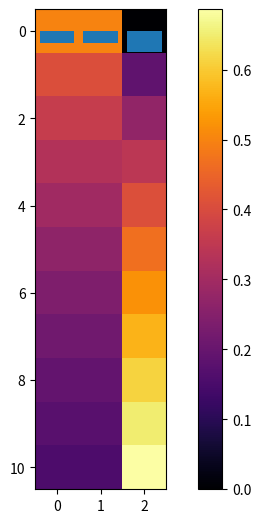

Here is the Python script that generated this plot:
#!/usr/bin/env python
# coding: utf-8

# In[80]:


import numpy as np
import matplotlib.pyplot as plt
# add here the libraries you need
from scipy.sparse import csr_matrix
from scipy.sparse.csgraph import connected_components


# In[81]:


def is_well_defined(transition_matrix):
    """Check if the elements sum up to one for every row"""
    threshold = 1e-10
    num_rows = len(transition_matrix)
    for row in range(num_rows):
        acc = sum(transition_matrix[row, :])
        if abs(acc - 1) > threshold: # return false is a row does not sum up to 1
            return False
    return True

def is_in_0_1(p):
    """Check if p is a vector whose elements are in [0,1]"""
    for prob in p:
        if 0 > prob or 1 < prob:
            return False
    return True

def is_prob_vector(p):
    """Check if p is a vector whose elements are in [0,1] and sum up to one"""
    threshold = 1e-10
    acc = 0
    for prob in p:
        acc += prob
    return abs(acc - 1) < threshold and is_in_0_1(p)


# # Discrete Time Markov Chains
# This is an exercise notebook on DTMCs. 
# 
# Remember to revise of the lecture on DTMC before attempting to solve it! 

# ### Models
# 
# Consider few DTMCs, those seen in the lectures and few more:
# 
# 1. A student goes to a concert and alternates between being "dancing" and being "at the bar" until, at a certain point, it goes home which is an absorbing state. Model this scenario as a DTMC, draw the diagram and define the respective transition matrix, called `transition_concert`.  
# 
# Give names to states and use a dictionary to match names with indexes in the matrix.
# 
# 
# Always check that the defined transition matrix is **well-defined**.

# <img src="imgs/party.png" width="300">

# In[82]:


transition_concert = np.array([[0,0.9,0.1],[0.9,0,0.1],[0,0,1]])

states = {"dancing" : 0, "at bar" : 1, "at home" : 2}

print("The stocastic matrix is:\n", transition_concert)

print("Is the matrix well defined?", is_well_defined(transition_concert))

p02 = transition_concert[states["dancing"],states["at home"]]
print("Probability to go home after dancing: ", p02)


# 2. Consider a walker moving randomly along the star graph shown below. The graph is composed of six states. State 6 is the terminal point. 
# 
# <img src="imgs/star_graph.png" width="300">
# 
# Model the movement of the walker as a DTMC. Choose the parameters $a,b,c,d,e,f,e\in (0,1)$ so that the transition matrix, `transition_star`, is well-defined.
# Keep in mind that, ingoing and outgoing transitions can happen with different probabilities.

# In[83]:


def build_walker_matrix(probs):
    """Expects as input a dictionary with the 6 parameters and returns the transition matrix according to the provided diagram"""
    assert is_in_0_1(probs.values()), "Probabilities out of bound."
    transition_star = np.zeros((6,6))
    # Building every node. The indexes are index = node - 1
    # Node 1 (index 0):
    transition_star[0,3] = 1 - probs["a"]
    transition_star[0,4] = probs["a"]
    ##########################################
    # Node 2:
    transition_star[1,5] = probs["b"]
    transition_star[1,2] = probs["c"]
    transition_star[1,4] = 1 - probs["b"] - probs["c"]
    ##########################################
    #Node 3:
    transition_star[2,1] = 1 - probs["d"]
    transition_star[2,3] = probs["d"]
    ##########################################
    # Node 4:
    transition_star[3,0] = probs["e"]
    transition_star[3,2] = 1 - probs["e"]
    ##########################################
    # Node 5:
    transition_star[4,0] = 1 - probs["f"]
    transition_star[4,1] = probs["f"]
    ##########################################
    # Node 6:
    transition_star[5,5] = 1
    ##########################################
    return transition_star

d = {"a" : 0.1, "b" : 0.2, "c" : 0.3, "d": 0.4, "e" : 0.5, "f" : 0.6}
transition_star = build_walker_matrix(d)
print("The parameters are: ", d)
print("The corresponding stocastic matrix is:\n", transition_star)


# 3. A general birth-death chain, `transition_birth_death()`. Define it writing a function that takes `N` as input (the maximum population size) and vectors `p` (the birth probability) and `q` (the death probability) of length N and returns the transition matrix `transition_birth_death`.
# 
# <img src="imgs/birth-death.png" width="600">

# In[84]:


def check_vectors(N,p,q):
    """Function that checks if the vectors for a general birth-death chain of maximum population N are valid"""
    if len(p) != N or len(q) != N: # vectors must be of size N
        return False
    for i in range(N):
        if p[i] + q[i] > 1: # For every state, the sum of the probabilities should not exceed 1
            return False
    return True

def build_transition_birth_death(N, p, q):
    """Function that builds a transition matrix for a general birth-death chain of maximum population N, 
    given the vector of probabilities of birth and death"""
    assert check_vectors(N,p,q), "Wrong vectors."
    assert N > 0, "Negative max population"
    
    transition_birth_death = np.zeros((N,N))
    
    transition_birth_death[0,0] = 1 - p[0]
    transition_birth_death[0,1] = p[0]
    
    for i in range(1,N-1):
        transition_birth_death[i,i-1] = q[i-1]
        transition_birth_death[i,i+1] = p[i]
        transition_birth_death[i,i] = 1 - p[i] - q[i-1]
        
    transition_birth_death[N-1,N-2] = q[N-2]
    transition_birth_death[N-1,N-1] = 1 - q[N-2]
    
    return transition_birth_death


# In[85]:


N = 5
p = np.array([0.2,0.3,0.5,0.6,0.4])
q = np.array([0.6,0.5,0.3,0.2,0.5])

transition_birth_death = build_transition_birth_death(N,p,q)
print("Is the transition matrix well-defined?", is_well_defined(transition_birth_death))
print("The corresponding transition matrix is:")
transition_birth_death


# 4. **Queue model**. Queuing chains model the number of customers in the system as a function of time, and in particular, whether the server(s) can adequately handle the flow of customers. 
# Let $X_n$ be the number of custumers in the system at time $n\in \mathbb{N}$. 
# Define a DTMC that models a queueing system where the costumer propensity to join the system, i.e. the arrival rate, is inversely proportional to the current length of the queue.
# 
# 
# Draw the transitions graph, the transition matrix and explain the details of your model in the two following scenarios:
# 
# 4.1. **Single server**: the service is provided by a single server with service rate $\mu$
# 
# 
# <img src="imgs/xqueue.png" width="300">
# 
# 
# 4.2. $m$ **servers**: the service is provided by $m$ servers each with a service rate $\mu$
# 
# <img src="imgs/xqueue_m_servers.png" width="300">

# ### 4.1: 
# At every time step, at most one person can be served and at most one can arrive.
# #### Arrival distribution
# The probability distribution of the arrival of a new person is dependent on the current state of the chain:
# $$
# p_{X_n} =
# \begin{cases}
#     Be\left(\frac{1}{X_n}\right), & if \ X_n \geq 2 \\
#     1 , & if \ X_n < 2 
# \end{cases}
# $$
# #### Serving distribution
# The probability distribution of a person in queue being served depends on the serving rate of the server. If the serving rate is greater than one, for sure one person will be served at each time step (i.e. the queue will not grow).
# $$
# p_{\mu} =
# \begin{cases}
#     Be\left(\mu\right), & if \ 0 < \mu < 1\\
#     1 , & if \ \mu \geq 1 
# \end{cases}
# $$
# #### Stocastic matrix
# Suppose $0 < \mu < 1$. We have that: <br>
# <ul>
# <li>With probability $ \mu * (1 - \frac{1}{X_n})$ one person is served and no one arrives, i.e. this is $p_{i,i-1}$ <br>
# <li>With probability $ (1 - \mu) * \frac{1}{X_n}$ no one is served and one person arrives, i.e. this is $p_{i,i+1}$ <br>
# <li>With probability $ p_{i,i} = 1 - p_{i,i+1} - p_{i,i-1}$ the queue size remains the same, i.e. one person arrive and one is served or no one is served and no one arrives.
# </ul>

# #### Example: max length = 4
# <img src="imgs/single_server.png" width="500">

# In[97]:


# Example of with mu = 0.5 and max length of queue = 4
mu = 0.5
max_length = 4
queue_single_server = np.zeros((max_length + 1,max_length + 1))
queue_single_server[0,1] = 1
for state in range(1,max_length):
    queue_single_server[state,state - 1] = mu * (1. - 1./state)
    queue_single_server[state,state + 1] = (1 - mu) * (1./state)
    queue_single_server[state,state] = 1 - queue_single_server[state,state - 1] - queue_single_server[state,state + 1]
queue_single_server[max_length,max_length - 1] = mu * (1. - (1./max_length))
queue_single_server[max_length,max_length] = 1 - queue_single_server[max_length,max_length - 1]

print("Example stocastic matrix for a single server queue with max length = 4, mu = 0.5:")
print("Is it well-defined?", is_well_defined(queue_single_server))
queue_single_server


# ### 4.2
# At every time step at most one person can enter the queue, but at most $m$ people can be served, each with probability $\mu$. We have that:<br>
# <ul>
# <li>The probability that no one is served and one person arrives is $p_{i,i+1} = (1 - \mu)^m * \frac{1}{X_n}$
# <li>The probability to reduce the queue by $k < m$ is the probability of $k$ people being served and no one arrives plus the probability that $k+1$ people being served and one person arrives, i.e. $p_{i,i-k} = \mu^k * (1 - \mu)^{m - k} * \left(1-\frac{1}{X_n}\right) + \mu^{k+1} * (1 - \mu)^{m-k-1} * \frac{1}{X_n}$
# <li>The probability to reduce the queue by $m$ is the probability that no one arrives and $m$ people are served, i.e. $p_{i,i-m} = \mu^m * \left(1 - \frac{1}{X_n}\right)$
# <li>The probability that the size of the queue does not change is $p_{i,i} = 1 - p_{i,i+1} - \sum_{k=1}^m p_{i,i-k}$
# </ul>

# #### Example: max length = 6, m = 2
# <img src="imgs/multiple_server.png" width="600">

# In[87]:


# Example of with mu = 0.5, max length of queue = 16, m = 4
mu = 0.5
max_length = 8
m = 3
queue_multiple_server = np.zeros((max_length + 1,max_length + 1))
queue_multiple_server[0,1] = 1
for state in range(1,max_length+1):
    if state != max_length:
        queue_multiple_server[state,state + 1] = (1. - mu)**m * (1./state)
    for k in range(1,m):
        if state - k < 0:
            break;
        queue_multiple_server[state,state - k] = mu**k * (1. - mu)**(m-k) * (1. - (1./state)) +                                                  mu**(k+1) * (1 - mu)**(m-k-1)*(1./state)
    if state - m >= 0:
        queue_multiple_server[state,state - m] = mu**m * (1. - (1./state))
    acc = 0
    queue_multiple_server[state,state] = 1 - sum(queue_multiple_server[state,:])
    
print("Is the stocastic matrix well defined? ", is_well_defined(queue_multiple_server))
print("Example stocastic matrix for a multiple server queue with max length = 8, mu = 0.5 and m = 3:")
queue_multiple_server


# ### Transient probability
# Write a function that takes a DTMC as input (both the transition matrix `transition_model` and the initial probability `prob_init_model`) and the number of steps `n`, and returns the probability `prob_model` of being in each state after `n` steps. Plot the output as an histogram. 
# *Extra*: compute the transient probabilities from time 0 to time `n` and visualize this output as a 2d colormap, with one axis representing states, and the other time. 
# 

# In[98]:


def prob_n_steps(transition_model, prob_init_model, n):
    """Function that computes the vector of probability for a DTMC after n steps."""
    assert n >= 0, "Negative number of steps provided"
    if(n == 0):
        return prob_init_model
    trans_n = transition_model
    for i in range(n):
        trans_n = np.matmul(trans_n,transition_model)
    n_steps = np.matmul(prob_init_model, trans_n)   
    return n_steps

# Extra:
def from_0_to_n(transition_model, prob_init_model, n):
    num_states = len(transition_model)
    matrix = np.zeros((n+1, num_states))
    for i in range(0,n+1):
        matrix[i,:] = prob_n_steps(transition_model,prob_init_model,i)

    plt.imshow(matrix,cmap="inferno")
    plt.colorbar()
    plt.show()
    
    return matrix
    
prob_init_model = np.array([0.5,0.5,0.])
n = 5
n_steps = prob_n_steps(transition_concert, prob_init_model, n)

print("After 5 steps:",n_steps)
fig = plt.figure()
ax = fig.add_axes([0,0,1,1])
states = range(0,transition_concert.shape[0])
ax.bar(states,n_steps)
plt.show()

print("Probabilities from 0 to 10 steps:")
from_0_to_n(transition_concert, prob_init_model, 10)


# ### Reachability (absorption probability) and hitting times.
# Write a function that takes as input:
# - a DTMC (the transition matrix `transition_model` is enough),
# - a subset of states `target_region` (either specified by their name or by their indices).
# The function should compute a vector `prob_absorption_model`, containing the **absorption probability** for each state. Use the iterative method discussed in the lecture. 
# 
# Implement also a method with the same input, returning the **expected hitting times** `exp_hitting_time_model`.

# In[89]:


def absortion_prob(transition_model, target_region):
    """Function that computes the absortion probability vector of a subset of states."""
    threshold = 1e-15
    n = len(transition_model)
    abs_matrix = np.copy(transition_model)

    for state in target_region:
        abs_matrix[state,:] = np.zeros(n)
        abs_matrix[state,state] = 1.
    
    h_prec = np.zeros(n)
    h_prec[target_region] = 1.
    h_cur  = np.matmul(abs_matrix,h_prec) 
    
    while np.linalg.norm(h_cur-h_prec) > threshold:
        h_prec = h_cur
        h_cur = np.matmul(abs_matrix,h_prec)
        
    return h_cur

def exp_hitting_time_model(transition_model, target_region):
    """Function that computes expected hitting time by solving a linear system"""
    hit_matrix = -1 * np.copy(transition_model)
    for state in target_region:
        hit_matrix[state,:] = np.zeros(len(hit_matrix))
    np.fill_diagonal(hit_matrix, 1)
    b = np.ones(hit_matrix.shape[0])
    b[target] = 0
    exp_times = np.linalg.solve(hit_matrix,b)
    return exp_times

states = {"dancing" : 0, "at bar" : 1, "at home" : 2}
target = np.array([states["at home"]])

absortion_concert = absortion_prob(transition_concert,target)
expected_hitting_times = exp_hitting_time_model(transition_concert,target)

print("In respect with the transition matrix describing a student to a concert,")
print("Absortion probability of being at home: ", absortion_concert)
print("Expected hitting time of being at home: ", expected_hitting_times)


# ### Steady state probability
# 
# Write a function taking as input a DTMC and computes its steady state probability, assuming the chain is irreducible, aperiodic, and finite. 
# *Extra*: explore Python libraries and find one implementing graph algorithms. Use a method to compute strongly connected components to check if a chain is irreducible. 
# 
# If a chain is not irreducible, feel free to make it reducible adding transitions where needed.

# In[90]:


def make_irreducible(transition_model):
    """Takes a stocastic matrix and makes it irreducible"""
    matrix = transition_model
    n_components, labels = connected_components(csgraph=matrix, directed=True, return_labels=True, connection='strong')
    # labels is an array which labels every state according to its strongly connected components 
    # (e.g. every state that belongs to a strongly connected component is labeled with the same number)
    while n_components > 1:
        first = labels[0]
        for i in range(len(labels)):
            if labels[i] != first: # search the first state that is in a different component
                index_1 = 0
                index_2 = i
                for k in range(2):
                    if matrix[index_1,index_2] == 0: # if there is no connection between state 0 and state i
                        for j in range(len(matrix)):
                            if matrix[index_1,j] > 0.1: # search the first connection that is > 0.1
                                matrix[index_1,j] -= 0.05 # reduce it by 0.05. This is to preserve the well definition of the matrix
                                break
                        matrix[index_1,index_2] = 0.05 # add a connection
                    index_1 = i
                    index_2 = 0 # switch the indexes, so to create a connection between i and 0, if it does not exist
                break
        n_components, labels = connected_components(csgraph=matrix, directed=True, return_labels=True, connection='strong')
    return matrix


# In[91]:


def steady_state_probability(transition_model):
    """Function that computes the invariant measure for an irreducible DTMC"""
    n = len(transition_model)
    transition_model = make_irreducible(transition_model)
    sys_matrix = np.transpose(np.copy(transition_model)) - np.eye(n)
    sys_matrix = np.insert(sys_matrix, n, [np.ones(n)], axis = 0)
    b = np.zeros(n + 1)
    b[n] = 1
    probs = np.linalg.solve(np.matmul(sys_matrix.T,sys_matrix),np.matmul(sys_matrix.T,b))
    return probs

probs = steady_state_probability(transition_star)
print("Is the computed vector a probability vector?", is_prob_vector(probs))
print("Invariant measure for the walker matrix (exercise 2):", probs)


# #### Model class
# 
# Implement a class having all the methods to initialize a DTMC, to compute transient behaviour, steady state behaviour, and reachability. Consider also defining a map linking state numbers to reference meaningful names.

# In[92]:


class DTMC:
    """A class that implements the concept of DTMCs."""
    def __init__(self, stoc_matrix, p0, dic = None):
        """Constructor of the class; takes as arguments the stocastic matrix, the initial probabilty vector and an
        optional dictionary to map state numbers to meaningful names. If no dictionary is given, a default 
        mapping (e.g. "State 0" : 0) is constructed."""
        self.stoc_matrix = stoc_matrix
        self.p0 = p0
        
        if(dic is None):
            self.dic = {}
            for i in range(len(p0)):
                name = "State " + str(i)
                self.dic[name] = i
        else:
            self.dic = dic
    
    def transient(self, n):
        """Computes the probability of being in each state after n steps"""
        return prob_n_steps(self.stoc_matrix, self.p0, n)
    
    def steady_state(self):
        """Computes the invariant measure of the matrix"""
        return steady_state_probability(self.stoc_matrix)
    
    def reach(self, states_subset):
        """Computes the absortion probabilities of the given set of states"""
        return absortion_prob(self.stoc_matrix, states_subset)
    
    def hitting_time(self, states_subset):
        """Computes the expected hitting time for the given set of states"""
        return exp_hitting_time_model(self.stoc_matrix, states_subset)


# In[93]:


initial_prob_vector = np.array([0.2, 0.3, 0.5, 0, 0])
dic = {"No one" : 0, "One" : 1, "Two" : 2, "Three" : 3, "Four" : 4}

dtmc = DTMC(transition_birth_death,initial_prob_vector, dic)

print("Stocastic matrix: \n", dtmc.stoc_matrix, "\n")
print("Transient probability after 10 steps: ", dtmc.transient(10))
print("Invariant measure: ", dtmc.steady_state())
print("Absortion probability of reaching at 4 individuals: ", dtmc.reach([dtmc.dic["Four"]]))

print("\n-----------------------------------------------------------------------------\n")

initial_prob_vector = np.array([0.5, 0.5, 0])
dic = {"Dancing" : 0, "At bar" : 1, "At home" : 2}

dtmc = DTMC(transition_concert, initial_prob_vector, dic)

print("Stocastic matrix: \n", dtmc.stoc_matrix, "\n")
print("Transient probability after 10 steps: ", dtmc.transient(10))
print("Invariant measure: ", dtmc.steady_state())
print("Absortion probability of going home: ", dtmc.reach([dtmc.dic["At home"]]))


# ### Summary exercise
# #### Small Monopoly: 
# 
# The game Small Monopoly is played on a
# game board that has 16 spaces arranged around the outside of a square. The squares
# have names like Reading Railroad and Park Place but we will number the squares
# 0 (Go), 1 (Baltic Avenue), ..., 15 (Boardwalk). You roll two dice
# and move forward a number of spaces equal to the sum. The game ends when you reach or pass Boardwalk.
# 
# - Square 12 is “Go to Jail,” which sends you to square 4. If you roll a double, you get out.
# - There are two Chance squares at 2 and 10 (diamonds on the graph) where you
# draw a card, which can send you to another square. The card is picked (with replacement) from a deck containing all the 16 squares.
# 
# - Described this game as a directed graph, i.e. define its transition matrix.
# - What is the probability of ending the game?
# - How long does a game take on average?

# <img src="imgs/monopoly.png" width="300">

# In[94]:


# There are 16 states. It is assumed that if a player is in prison and rolls a double, he will move forward 
# a number of spaces equal to the double.

monopoly_matrix = np.zeros([16,16])

# Probabilities from state 0:
monopoly_matrix[0,:] = [0,0,1/36,2/36,3/36,4/36,5/36,6/36,5/36,4/36,3/36,2/36,1/36,0,0,0]

# Probabilities from state 1:
monopoly_matrix[1,:] = [0,0,0,1/36,2/36,3/36,4/36,5/36,6/36,5/36,4/36,3/36,2/36,1/36,0,0]

# Probabilities from state 2: equal probability to pick any square
monopoly_matrix[2,:] = [1/16,1/16,1/16,1/16,1/16,1/16,1/16,1/16,1/16,1/16,1/16,1/16,1/16,1/16,1/16,1/16]

# Probabilities from state 3:
monopoly_matrix[3,:] = [0,0,0,0,0,1/36,2/36,3/36,4/36,5/36,6/36,5/36,4/36,3/36,2/36,1/36]

# Probabilities from state 4: if a player rolls a double, he can exit, otherwise he stays in prison
monopoly_matrix[4,:] = [0,0,0,0,30/36,0,1/36,0,1/36,0,1/36,0,1/36,0,1/36,1/36]

# Probabilities from state 5:
monopoly_matrix[5,:] = [0,0,0,0,0,0,0,1/36,2/36,3/36,4/36,5/36,6/36,5/36,4/36,6/36]

# Probabilities from state 6:
monopoly_matrix[6,:] = [0,0,0,0,0,0,0,0,1/36,2/36,3/36,4/36,5/36,6/36,5/36,10/36]

# Probabilities from state 7:
monopoly_matrix[7,:] = [0,0,0,0,0,0,0,0,0,1/36,2/36,3/36,4/36,5/36,6/36,15/36]

# Probabilities from state 8:
monopoly_matrix[8,:] = [0,0,0,0,0,0,0,0,0,0,1/36,2/36,3/36,4/36,5/36,21/36]

# Probabilities from state 9:
monopoly_matrix[9,:] = [0,0,0,0,0,0,0,0,0,0,0,1/36,2/36,3/36,4/36,26/36]

# Probabilities from state 10: equal probability to pick any square
monopoly_matrix[10,:] = [1/16,1/16,1/16,1/16,1/16,1/16,1/16,1/16,1/16,1/16,1/16,1/16,1/16,1/16,1/16,1/16]

# Probabilities from state 11:
monopoly_matrix[11,:] = [0,0,0,0,0,0,0,0,0,0,0,0,0,1/36,2/36,33/36]

# Probabilities from state 12: go to jail
monopoly_matrix[12,:] = [0,0,0,0,1,0,0,0,0,0,0,0,0,0,0,0]

# Probabilities from state 13:
monopoly_matrix[13,:] = [0,0,0,0,0,0,0,0,0,0,0,0,0,0,0,1]

# Probabilities from state 14:
monopoly_matrix[14,:] = [0,0,0,0,0,0,0,0,0,0,0,0,0,0,0,1]

# Probabilities from state 15:
monopoly_matrix[15,:] = [0,0,0,0,0,0,0,0,0,0,0,0,0,0,0,1]

initial_probability_vector = np.array([1,0,0,0,0,0,0,0,0,0,0,0,0,0,0,0])


# In[95]:


# We will use the DTMC class defined above
small_monopoly = DTMC(monopoly_matrix,initial_probability_vector)

# What is the probability of ending the game?
# It is the absortion probability of being in state 15, starting from state 0.
ending_game = np.array([15]) 
absortion_probability_15 = small_monopoly.reach(ending_game)
prob_ending_game = absortion_probability_15[0]

print("The probability of ending the game is: ", prob_ending_game)

#How long does a game take on average?
# It is the expected hitting time of state 15 starting from 0

expected_hitting_time_15 = small_monopoly.hitting_time(ending_game)
hitting_time_from_start = expected_hitting_time_15[0]

print("The game will take on average ", hitting_time_from_start, " steps.")

